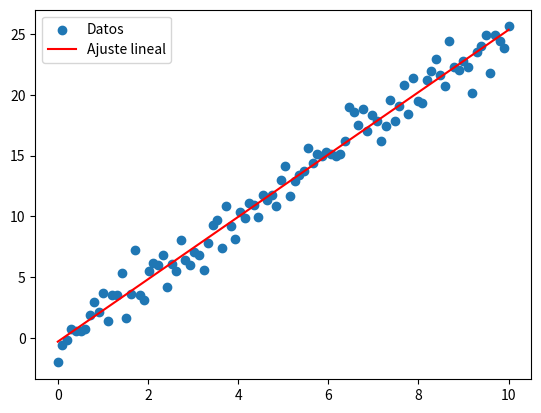

This figure's Python source:
import numpy as np
import matplotlib.pyplot as plt
import pandas as pd
from scipy.optimize import curve_fit

# Crear datos de prueba
x = np.linspace(0, 10, 100)
y = 2.5 * x + np.random.normal(size=100)

# Ajuste lineal
def line(x, a, b):
    return a * x + b

params, _ = curve_fit(line, x, y)

# Graficar
plt.scatter(x, y, label="Datos")
plt.plot(x, line(x, *params), color="red", label="Ajuste lineal")
plt.legend()
plt.show()
